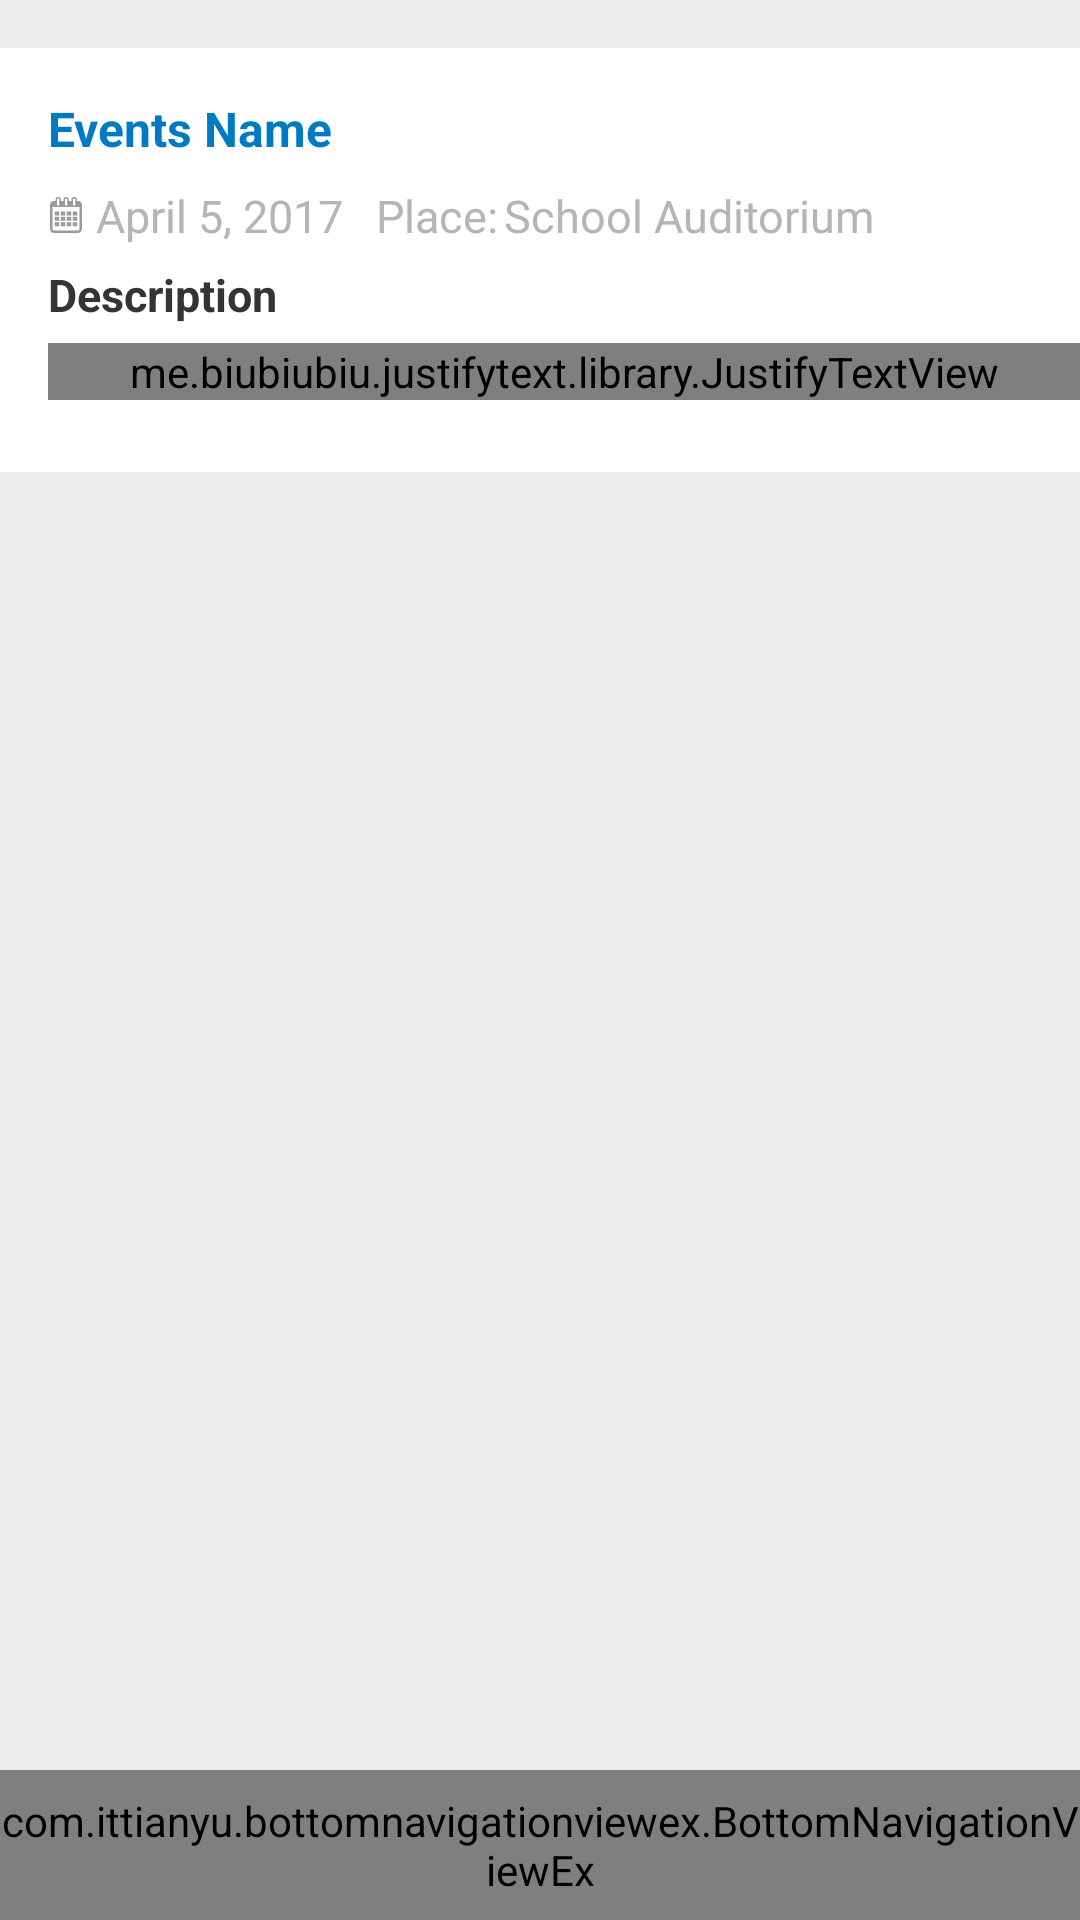

Write the Android layout XML for this screen, with the resource values it uses.
<!-- AndroidManifest.xml: application theme AppTheme -->
<!-- res/layout/activity_event_details.xml -->
<?xml version="1.0" encoding="utf-8"?>
<LinearLayout xmlns:android="http://schemas.android.com/apk/res/android"
    xmlns:app="http://schemas.android.com/apk/res-auto"
    xmlns:tools="http://schemas.android.com/tools"
    android:layout_width="match_parent"
    android:layout_height="wrap_content"
    android:background="@color/background"
    android:orientation="vertical"
    tools:context=".ui.activities.eventDetails.EventDetailsActivity">

    <RelativeLayout
        android:id="@+id/relLayoutParent"
        android:layout_width="match_parent"
        android:layout_height="match_parent">

        <ScrollView xmlns:android="http://schemas.android.com/apk/res/android"
            android:layout_width="match_parent"
            android:layout_height="wrap_content"
            android:layout_marginBottom="50dp"
            android:layout_marginTop="16dp"
            android:background="@android:color/white"
            android:fillViewport="true"
            android:paddingBottom="24dp"
            android:scrollbars="none">

            <RelativeLayout
                android:id="@+id/mainRelativeLayout"
                android:layout_width="match_parent"
                android:layout_height="wrap_content">

                <RelativeLayout
                    android:id="@+id/secondaryRelativeLayout"
                    android:layout_width="match_parent"
                    android:layout_height="wrap_content"
                    android:background="@android:color/white"
                    android:orientation="vertical"
                    android:paddingTop="16dp"
                    android:paddingEnd="16dp"
                    android:paddingStart="16dp">

                    <TextView
                        android:id="@+id/title"
                        android:layout_width="wrap_content"
                        android:layout_height="wrap_content"
                        android:text="@string/events_name"
                        android:textColor="@color/profile_top_background"
                        android:textSize="16sp"
                        android:textStyle="bold" />

                    <LinearLayout
                        android:id="@+id/date_place"
                        android:layout_width="match_parent"
                        android:layout_height="wrap_content"
                        android:layout_below="@id/title"
                        android:layout_marginTop="8dp"
                        android:orientation="horizontal">

                        <LinearLayout
                            android:layout_width="0dp"
                            android:layout_height="wrap_content"
                            android:layout_weight="1"
                            android:orientation="horizontal">

                            <ImageView
                                android:layout_width="12dp"
                                android:layout_height="12dp"
                                android:layout_gravity="center"
                                android:src="@drawable/ic_calendar_mini" />

                            <TextView
                                android:id="@+id/date"
                                android:layout_width="wrap_content"
                                android:layout_height="wrap_content"
                                android:layout_gravity="center"
                                android:layout_marginStart="4dp"
                                android:maxLines="1"
                                android:text="@string/april_5_2017"
                                android:textColor="@color/indicator"
                                android:textSize="15sp" />
                        </LinearLayout>

                        <LinearLayout
                            android:layout_width="0dp"
                            android:layout_height="wrap_content"
                            android:layout_weight="2"
                            android:orientation="horizontal">

                            <TextView
                                android:layout_width="wrap_content"
                                android:layout_height="wrap_content"
                                android:layout_gravity="center"
                                android:text="@string/place"
                                android:textColor="@color/indicator"
                                android:textSize="15sp" />

                            <TextView
                                android:id="@+id/place"
                                android:layout_width="wrap_content"
                                android:layout_height="wrap_content"
                                android:layout_gravity="center"
                                android:layout_marginStart="2sp"
                                android:ellipsize="end"
                                android:maxLines="1"
                                android:layout_marginEnd="16dp"
                                android:text="@string/school_auditorium"
                                android:textColor="@color/indicator"
                                android:textSize="15sp" />
                        </LinearLayout>

                    </LinearLayout>

                    <TextView
                        android:id="@+id/description_title"
                        android:layout_width="wrap_content"
                        android:layout_height="wrap_content"
                        android:layout_below="@id/date_place"
                        android:layout_marginTop="6dp"
                        android:text="@string/description"
                        android:textColor="@color/black_baby"
                        android:textSize="15sp"
                        android:textStyle="bold" />
                </RelativeLayout>

                <me.biubiubiu.justifytext.library.JustifyTextView
                    android:id="@+id/description"
                    android:layout_width="match_parent"
                    android:layout_height="wrap_content"
                    android:layout_below="@id/secondaryRelativeLayout"
                    android:layout_marginStart="16sp"
                    android:layout_marginTop="6dp"
                    android:text="@string/lipsum"
                    android:textColor="@color/indicator"
                    android:textSize="15sp" />

            </RelativeLayout>

        </ScrollView>

        <include layout="@layout/layout_bottom_navigation_view" />


    </RelativeLayout>

</LinearLayout>
<!-- res/layout/layout_bottom_navigation_view.xml (included above) -->
<merge xmlns:android="http://schemas.android.com/apk/res/android"
    xmlns:app="http://schemas.android.com/apk/res-auto">

    <RelativeLayout
        android:layout_width="match_parent"
        android:layout_height="50dp"
        android:layout_alignParentBottom="true">

        <com.ittianyu.bottomnavigationviewex.BottomNavigationViewEx
            android:id="@+id/bottomNavigationView"
            android:layout_width="match_parent"
            android:layout_height="match_parent"
            android:background="@drawable/white_gray_top_border"
            app:itemIconTint="@drawable/selector_item_color"
            app:menu="@menu/bottom_navigation_menu">

        </com.ittianyu.bottomnavigationviewex.BottomNavigationViewEx>
    </RelativeLayout>

</merge>
<!-- resources referenced by this layout -->
<resources>
  <color name="background">#eeeeee</color>
  <color name="black_baby">#343434</color>
  <color name="indicator">#b6b4b5</color>
  <color name="profile_top_background">#007ac3</color>
  <!-- drawable ic_calendar_mini (drawable) -->
  <vector xmlns:android="http://schemas.android.com/apk/res/android"
          android:width="19dp"
          android:height="21dp"
          android:viewportWidth="19.0"
          android:viewportHeight="21.0">
      <path
          android:pathData="M16.514,2.273L15.872,2.273v-0.691a1.561,1.561 0,1 0,-3.122 0v0.69h-1.6v-0.69a1.561,1.561 0,1 0,-3.122 0v0.69h-1.6v-0.69a1.561,1.561 0,1 0,-3.122 0v0.69h-0.82A2.47,2.47 0,0 0,0 4.721L0,18.55A2.47,2.47 0,0 0,2.482 21L16.514,21A2.469,2.469 0,0 0,19 18.55L19,4.721A2.47,2.47 0,0 0,16.514 2.273ZM13.627,1.582a0.685,0.685 0,1 1,1.368 0L14.995,4.4a0.685,0.685 0,1 1,-1.368 0v-2.822ZM8.903,1.582a0.685,0.685 0,1 1,1.368 0L10.271,4.4a0.685,0.685 0,1 1,-1.368 0v-2.822ZM4.179,1.582a0.685,0.685 0,1 1,1.368 0L5.547,4.4a0.685,0.685 0,1 1,-1.368 0v-2.822ZM17.537,18.551a1.018,1.018 0,0 1,-1.023 1.009L2.482,19.56a1.018,1.018 0,0 1,-1.023 -1.009L1.459,5.874L17.537,5.874v12.677ZM2.774,8.426h2.687v2.355L2.774,10.781v-2.355ZM6.36,8.426h2.687v2.355L6.36,10.781v-2.355ZM9.948,8.426h2.686v2.355L9.949,10.781v-2.355ZM13.534,8.426h2.687v2.355L13.534,10.781v-2.355ZM2.774,11.57h2.687v2.355L2.774,13.925L2.774,11.57ZM6.36,11.57h2.687v2.355L6.36,13.925L6.36,11.57ZM9.948,11.57h2.686v2.355L9.949,13.925L9.949,11.57ZM13.534,11.57h2.687v2.355L13.534,13.925L13.534,11.57ZM2.774,14.715h2.687v2.354L2.774,17.069v-2.354ZM6.36,14.715h2.687v2.354L6.36,17.069v-2.354ZM9.948,14.715h2.686v2.354L9.949,17.069v-2.354ZM13.534,14.715h2.687v2.354L13.534,17.069v-2.354Z"
          android:fillType="evenOdd"
          android:fillColor="#9a9a9a"/>
  </vector>
  <!-- drawable selector_item_color (drawable) -->
  <?xml version="1.0" encoding="utf-8"?>
  <selector xmlns:android="http://schemas.android.com/apk/res/android">
      <item android:color="@color/btn_toolbar_icon_default" android:state_checked="false"/>
      <item android:color="@color/profile_top_background" android:state_checked="true" />
  </selector>
  <string name="april_5_2017">April 5, 2017</string>
  <string name="description">Description</string>
  <string name="events_name">Events Name</string>
  <string name="lipsum">Lorem Ipsum is simply dummy text of the printing and typesetting industry. Lorem Ipsum has been the industry\'s standard dummy text ever since the 1500s, when an unknown printer took a galley of type and scrambled it to make a type specimen book. It has survived not only five centuries, but also the leap into electronic typesetting, remaining essentially unchanged. It was popularised in the 1960s with the release of Letraset sheets containing Lorem Ipsum passages, and more recently with desktop publishing software like Aldus PageMaker including versions of Lorem Ipsum.</string>
  <string name="place">Place:</string>
  <string name="school_auditorium">School Auditorium</string>
  <style name="AppTheme" parent="Theme.AppCompat.Light.DarkActionBar">
          
          <item name="colorPrimary">@color/colorPrimary</item>
          <item name="colorPrimaryDark">@color/colorPrimaryDark</item>
          <item name="colorAccent">@color/colorAccent</item>
      </style>
  <color name="btn_toolbar_icon_default">#7f7f7f</color>
  <color name="colorPrimary">#007ac3</color>
  <color name="colorPrimaryDark">#013d61</color>
  <color name="colorAccent">#FF4081</color>
</resources>
